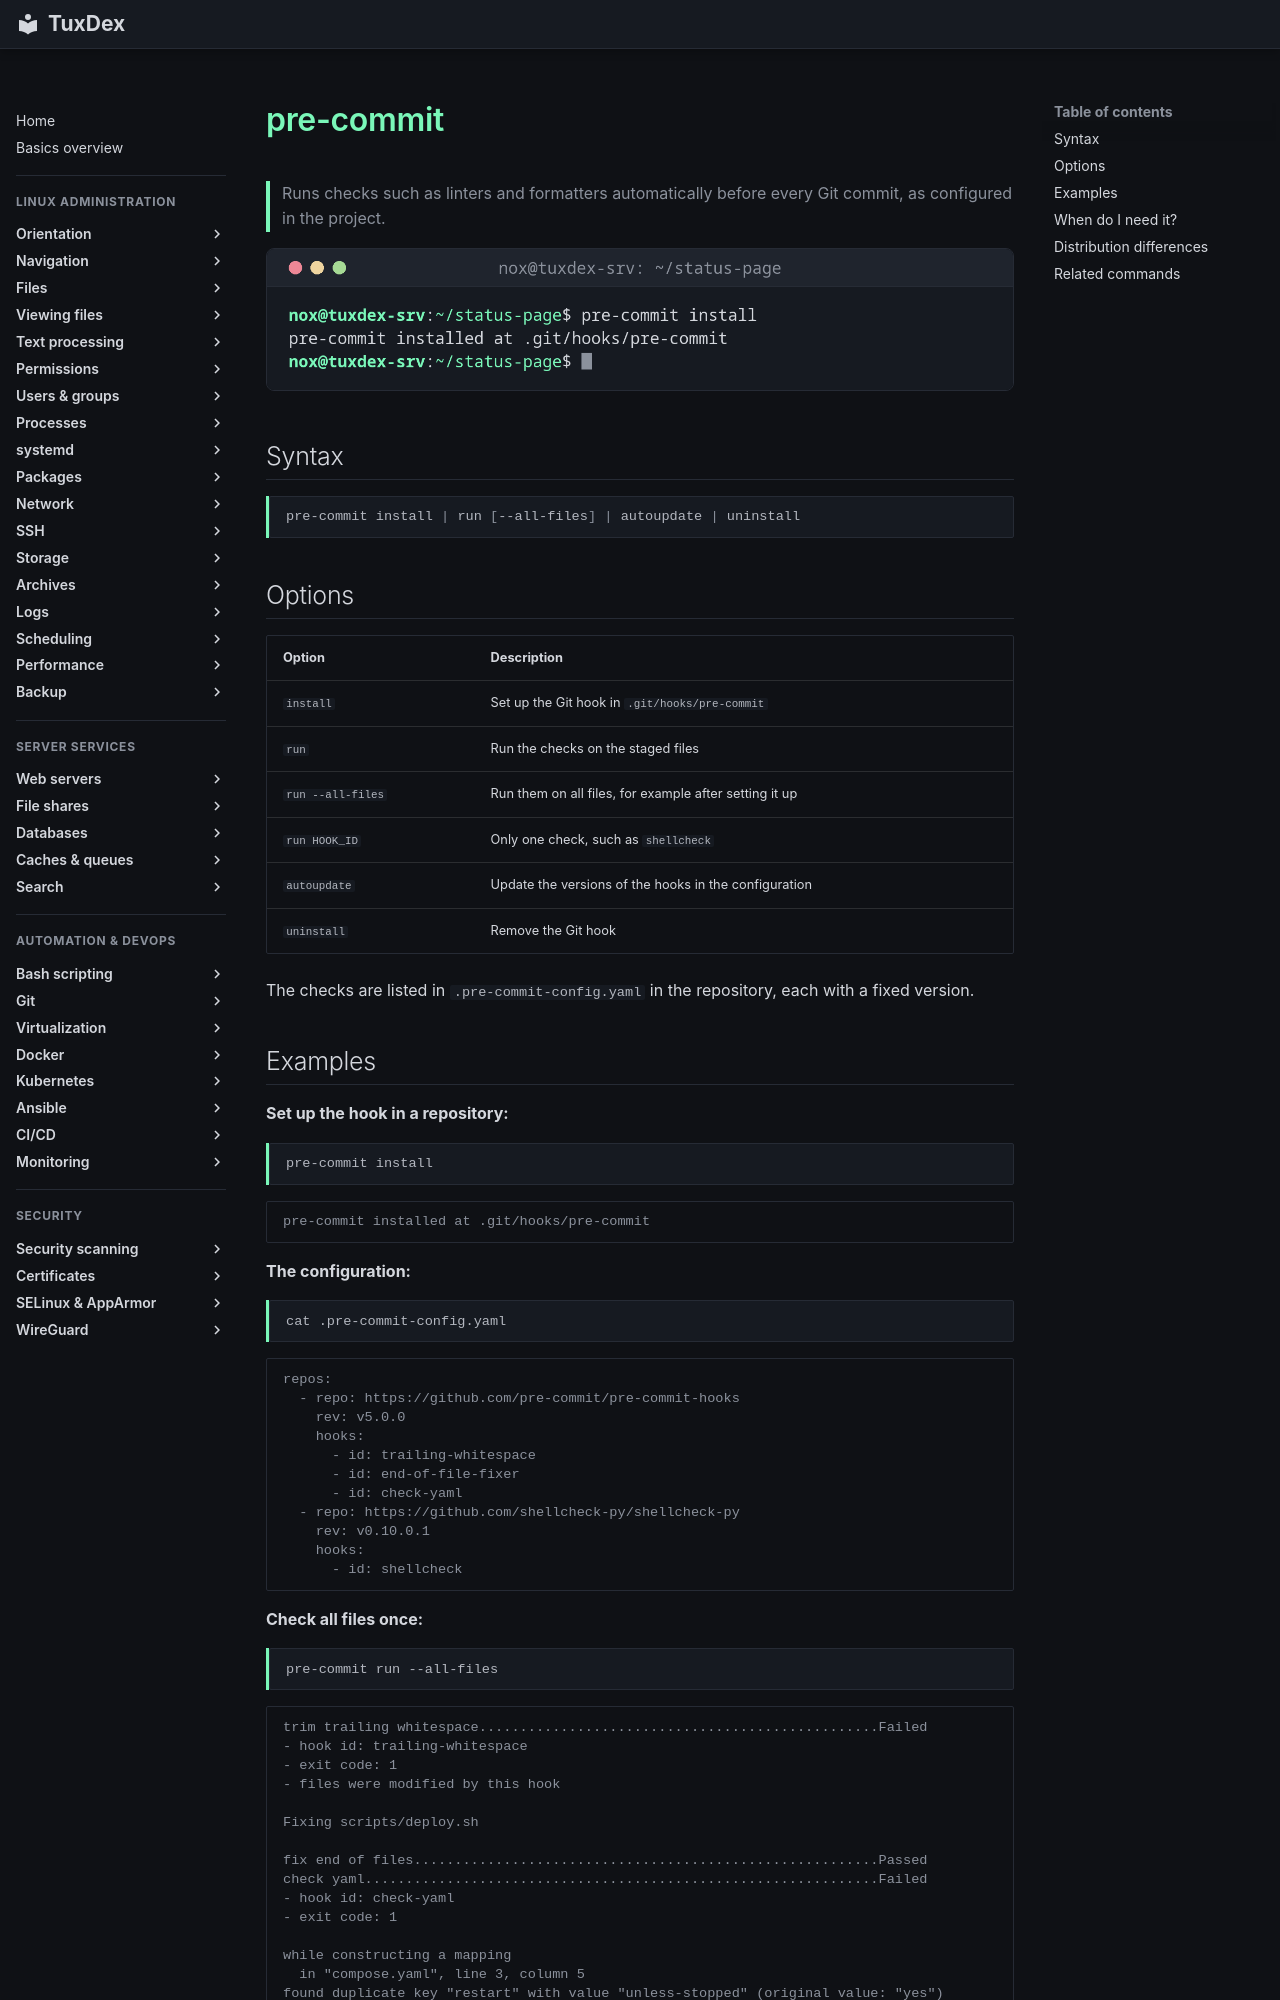

repository: Noxisan/tuxcodex · page: 22-ci-cd/pre-commit.en/index.html · generator: mkdocs

# pre-commit

> Runs checks such as linters and formatters automatically before every Git commit, as configured in the project.

![pre-commit output](../assets/screenshots/22-ci-cd/pre-commit.png)

## Syntax

```bash
pre-commit install | run [--all-files] | autoupdate | uninstall
```

## Options

| Option | Description |
|--------|-------------|
| `install` | Set up the Git hook in `.git/hooks/pre-commit` |
| `run` | Run the checks on the staged files |
| `run --all-files` | Run them on all files, for example after setting it up |
| `run HOOK_ID` | Only one check, such as `shellcheck` |
| `autoupdate` | Update the versions of the hooks in the configuration |
| `uninstall` | Remove the Git hook |

The checks are listed in `.pre-commit-config.yaml` in the repository, each with a fixed version.
